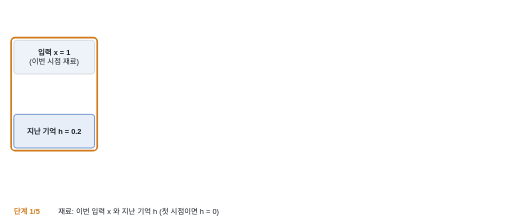
t = 0.00 s
t = 1.65 s: frame unchanged from t = 0.00 s, image omitted
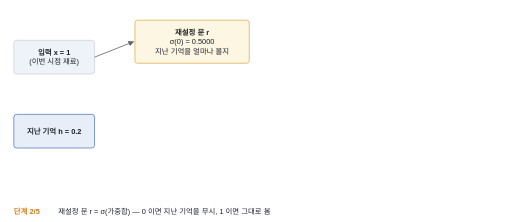
t = 3.30 s
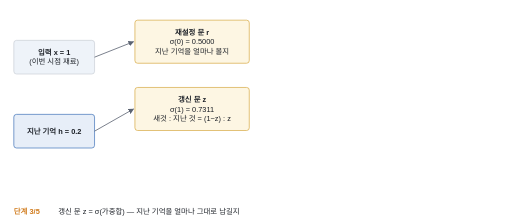
t = 4.95 s
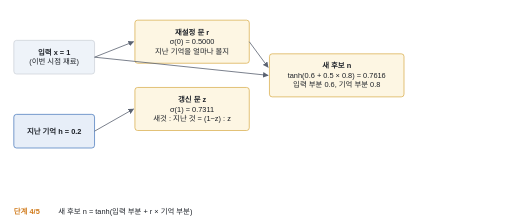
t = 6.60 s
t = 8.25 s: frame unchanged from t = 6.60 s, image omitted

The animated SVG that drew these frames (rendered in a browser with its animation timeline set to each time). Animation: 10 SMIL elements (animate=10); frames cover the first 8.25 s, repeats indefinitely.

<svg xmlns="http://www.w3.org/2000/svg" viewBox="0 0 760 330" width="760" height="330" font-family="Pretendard, 'Noto Sans KR', 'Malgun Gothic', sans-serif"><title>GRU 셀: 문 두 개 (움직이는 그림)</title><defs><marker id="ah" viewBox="0 0 10 10" refX="9" refY="5" markerWidth="7" markerHeight="7" orient="auto-start-reverse"><path d="M0,0 L10,5 L0,10 z" fill="#5b6372"/></marker></defs><rect width="100%" height="100%" fill="#ffffff"/><rect x="20.0" y="60.0" width="120.0" height="50.0" rx="4" fill="#eef3f9" stroke="#c9ced6" stroke-width="1" /><text x="80.0" y="81.8" font-size="11" fill="#1c2027" text-anchor="middle" font-weight="bold">입력 x = 1</text><text x="80.0" y="95.8" font-size="11" fill="#1c2027" text-anchor="middle" font-weight="normal">(이번 시점 재료)</text><rect x="20.0" y="170.0" width="120.0" height="50.0" rx="4" fill="#e7eef8" stroke="#3b6fb6" stroke-width="1" /><text x="80.0" y="198.8" font-size="11" fill="#1c2027" text-anchor="middle" font-weight="bold">지난 기억 h = 0.2</text><g opacity="1"><animate attributeName="opacity" dur="14.00s" repeatCount="indefinite" calcMode="discrete" keyTimes="0;0.1571" values="0;1"/><rect x="200.0" y="30.0" width="170.0" height="64.0" rx="4" fill="#fdf6e3" stroke="#d6a63c" stroke-width="1" /><text x="285.0" y="51.9" font-size="11" fill="#1c2027" text-anchor="middle" font-weight="bold">재설정 문 r</text><text x="285.0" y="65.8" font-size="11" fill="#1c2027" text-anchor="middle" font-weight="normal">σ(0) = 0.5000</text><text x="285.0" y="79.8" font-size="11" fill="#1c2027" text-anchor="middle" font-weight="normal">지난 기억을 얼마나 볼지</text><line x1="140.0" y1="85.0" x2="198.0" y2="62.0" stroke="#5b6372" stroke-width="1.2" marker-end="url(#ah)"/></g><g opacity="1"><animate attributeName="opacity" dur="14.00s" repeatCount="indefinite" calcMode="discrete" keyTimes="0;0.3143" values="0;1"/><rect x="200.0" y="130.0" width="170.0" height="64.0" rx="4" fill="#fdf6e3" stroke="#d6a63c" stroke-width="1" /><text x="285.0" y="151.8" font-size="11" fill="#1c2027" text-anchor="middle" font-weight="bold">갱신 문 z</text><text x="285.0" y="165.8" font-size="11" fill="#1c2027" text-anchor="middle" font-weight="normal">σ(1) = 0.7311</text><text x="285.0" y="179.8" font-size="11" fill="#1c2027" text-anchor="middle" font-weight="normal">새것 : 지난 것 = (1−z) : z</text><line x1="140.0" y1="195.0" x2="198.0" y2="162.0" stroke="#5b6372" stroke-width="1.2" marker-end="url(#ah)"/></g><g opacity="1"><animate attributeName="opacity" dur="14.00s" repeatCount="indefinite" calcMode="discrete" keyTimes="0;0.4714" values="0;1"/><rect x="400.0" y="80.0" width="200.0" height="64.0" rx="4" fill="#fdf6e3" stroke="#d6a63c" stroke-width="1" /><text x="500.0" y="101.8" font-size="11" fill="#1c2027" text-anchor="middle" font-weight="bold">새 후보 n</text><text x="500.0" y="115.8" font-size="11" fill="#1c2027" text-anchor="middle" font-weight="normal">tanh(0.6 + 0.5 × 0.8) = 0.7616</text><text x="500.0" y="129.8" font-size="11" fill="#1c2027" text-anchor="middle" font-weight="normal">입력 부분 0.6, 기억 부분 0.8</text><line x1="140.0" y1="85.0" x2="398.0" y2="112.0" stroke="#5b6372" stroke-width="1.2" marker-end="url(#ah)"/><line x1="370.0" y1="62.0" x2="398.0" y2="100.0" stroke="#5b6372" stroke-width="1.2" marker-end="url(#ah)"/></g><g opacity="1"><animate attributeName="opacity" dur="14.00s" repeatCount="indefinite" calcMode="discrete" keyTimes="0;0.6286" values="0;1"/><text x="400.0" y="196.0" font-size="12" fill="#1c2027" text-anchor="start" font-weight="bold">새 기억 h′ = (1 − z) × n + z × h</text><rect x="400.0" y="206.0" width="80.7" height="30.0" rx="2" fill="#d07a1a" stroke="#d07a1a" stroke-width="1" /><rect x="480.7" y="206.0" width="219.3" height="30.0" rx="2" fill="#3b6fb6" stroke="#3b6fb6" stroke-width="1" /><text x="440.3" y="226.0" font-size="11" fill="#ffffff" text-anchor="middle" font-weight="bold">0.2689</text><text x="590.3" y="226.0" font-size="11" fill="#ffffff" text-anchor="middle" font-weight="bold">z 0.7311</text><text x="400.0" y="254.0" font-size="11" fill="#d07a1a" text-anchor="start" font-weight="normal">0.2689 × 0.7616 = 0.2048  (새 후보 몫)</text><text x="400.0" y="270.0" font-size="11" fill="#3b6fb6" text-anchor="start" font-weight="normal">0.7311 × 0.2 = 0.1462  (지난 기억 몫)</text><text x="400.0" y="290.0" font-size="15" fill="#1c2027" text-anchor="start" font-weight="bold">h′ = 0.3510</text></g><g opacity="0"><animate attributeName="opacity" dur="14.00s" repeatCount="indefinite" calcMode="discrete" keyTimes="0;0.1571" values="1;0"/><rect x="16" y="56" width="128" height="168" rx="6" fill="none" stroke="#d07a1a" stroke-width="2.5"/></g><g opacity="0"><animate attributeName="opacity" dur="14.00s" repeatCount="indefinite" calcMode="discrete" keyTimes="0;0.1571" values="1;0"/><text x="20.0" y="318.0" font-size="11" fill="#d07a1a" text-anchor="start" font-weight="bold">단계 1/5</text><text x="86.0" y="318.0" font-size="11" fill="#1c2027" text-anchor="start" font-weight="normal">재료: 이번 입력 x 와 지난 기억 h (첫 시점이면 h = 0)</text></g><g opacity="0"><animate attributeName="opacity" dur="14.00s" repeatCount="indefinite" calcMode="discrete" keyTimes="0;0.1571;0.3143" values="0;1;0"/><text x="20.0" y="318.0" font-size="11" fill="#d07a1a" text-anchor="start" font-weight="bold">단계 2/5</text><text x="86.0" y="318.0" font-size="11" fill="#1c2027" text-anchor="start" font-weight="normal">재설정 문 r = σ(가중합) — 0 이면 지난 기억을 무시, 1 이면 그대로 봄</text></g><g opacity="0"><animate attributeName="opacity" dur="14.00s" repeatCount="indefinite" calcMode="discrete" keyTimes="0;0.3143;0.4714" values="0;1;0"/><text x="20.0" y="318.0" font-size="11" fill="#d07a1a" text-anchor="start" font-weight="bold">단계 3/5</text><text x="86.0" y="318.0" font-size="11" fill="#1c2027" text-anchor="start" font-weight="normal">갱신 문 z = σ(가중합) — 지난 기억을 얼마나 그대로 남길지</text></g><g opacity="0"><animate attributeName="opacity" dur="14.00s" repeatCount="indefinite" calcMode="discrete" keyTimes="0;0.4714;0.6286" values="0;1;0"/><text x="20.0" y="318.0" font-size="11" fill="#d07a1a" text-anchor="start" font-weight="bold">단계 4/5</text><text x="86.0" y="318.0" font-size="11" fill="#1c2027" text-anchor="start" font-weight="normal">새 후보 n = tanh(입력 부분 + r × 기억 부분)</text></g><g opacity="1"><animate attributeName="opacity" dur="14.00s" repeatCount="indefinite" calcMode="discrete" keyTimes="0;0.6286" values="0;1"/><text x="20.0" y="318.0" font-size="11" fill="#d07a1a" text-anchor="start" font-weight="bold">단계 5/5</text><text x="86.0" y="318.0" font-size="11" fill="#1c2027" text-anchor="start" font-weight="normal">섞기: h′ = (1 − z)·n + z·h = 0.2048 + 0.1462 = 0.3510 (PyTorch GRUCell 과 같음)</text></g></svg>
